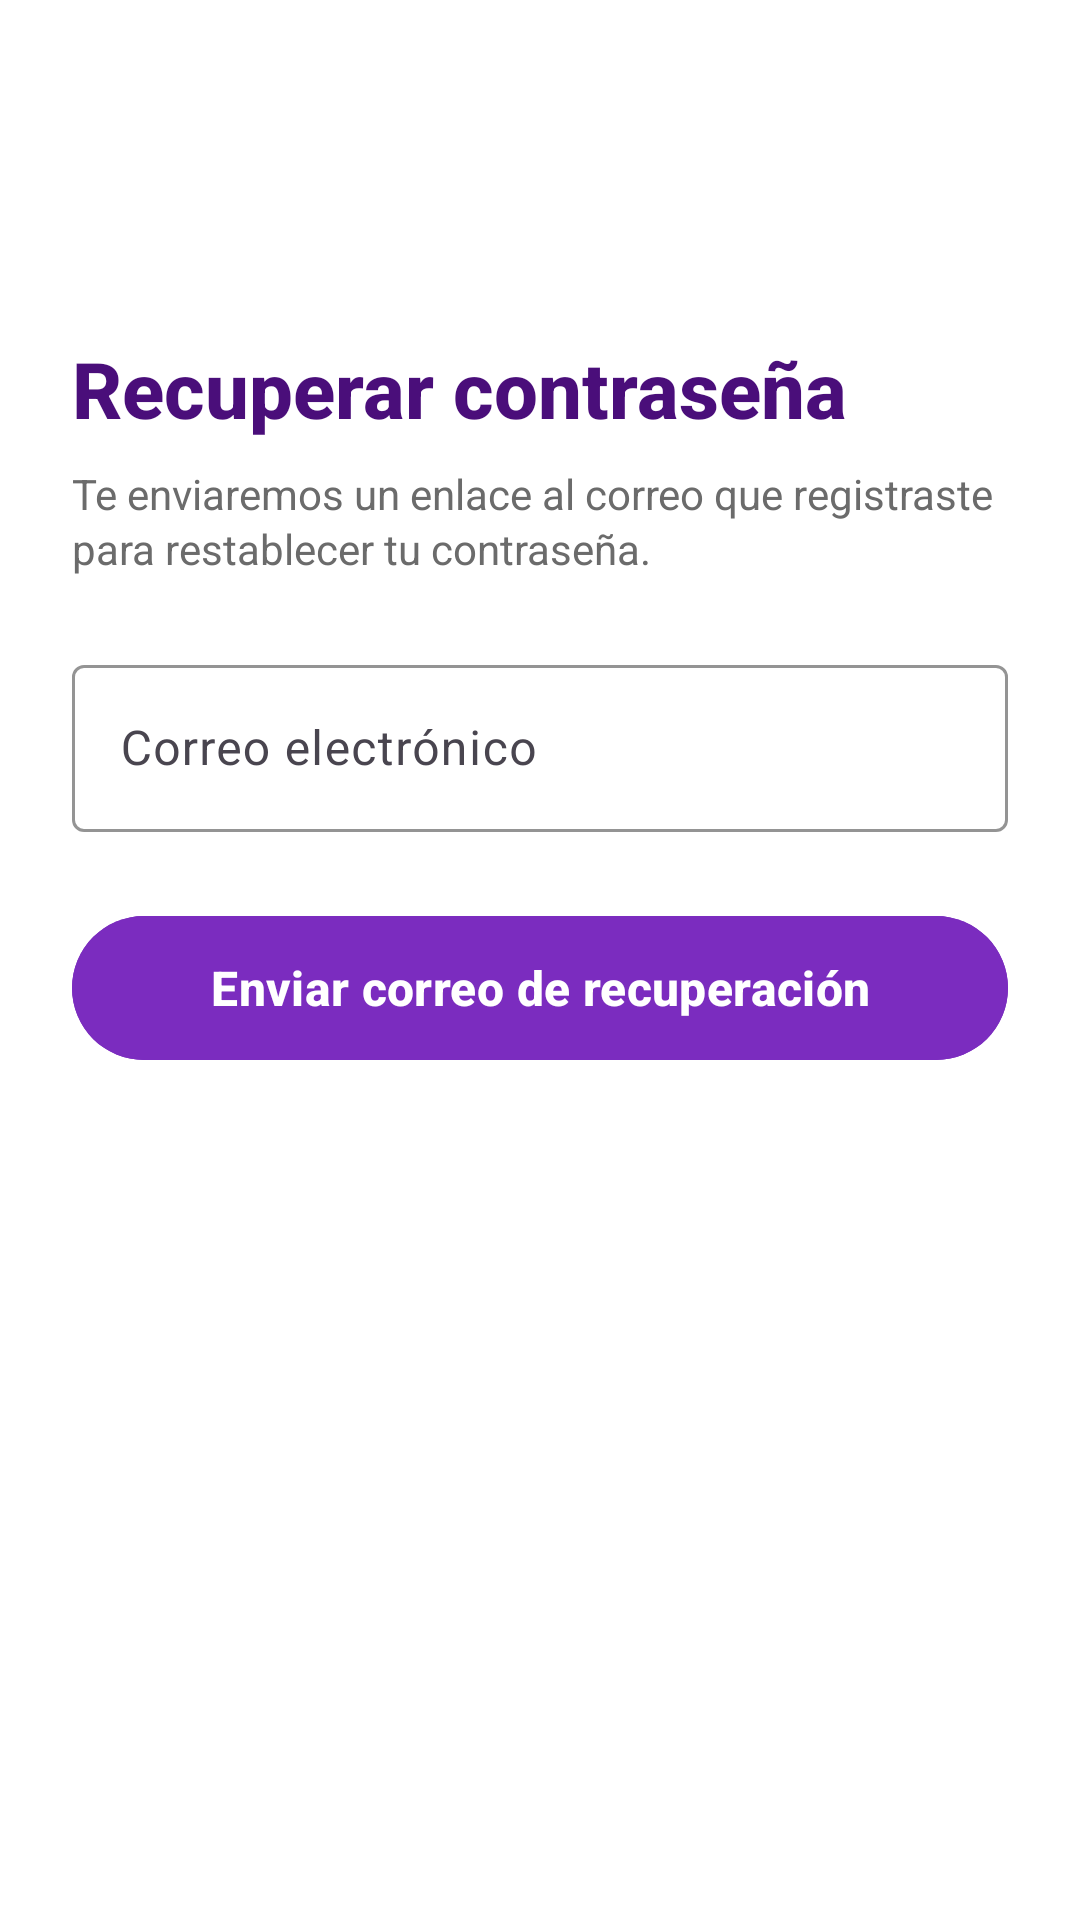

Reconstruct the res/layout file that produces this screen, plus the resources it refers to.
<!-- AndroidManifest.xml: activity theme Theme.Kompa -->
<!-- res/layout/activity_recuperar_contrasena.xml -->
<?xml version="1.0" encoding="utf-8"?>
<LinearLayout xmlns:android="http://schemas.android.com/apk/res/android"
    xmlns:app="http://schemas.android.com/apk/res-auto"
    xmlns:tools="http://schemas.android.com/tools"
    android:layout_width="match_parent"
    android:layout_height="match_parent"
    android:orientation="vertical"
    tools:context=".ui.auth.recuperar.RecuperarContrasenaActivity">

    <com.google.android.material.appbar.MaterialToolbar
        android:id="@+id/toolbar"
        android:layout_width="match_parent"
        android:layout_height="wrap_content"
        android:background="@color/white" />

    <androidx.core.widget.NestedScrollView
        android:layout_width="match_parent"
        android:layout_height="match_parent"
        android:fillViewport="true">

        <LinearLayout
            android:layout_width="match_parent"
            android:layout_height="wrap_content"
            android:orientation="vertical"
            android:paddingHorizontal="24dp"
            android:paddingTop="48dp"
            android:paddingBottom="40dp">

            <TextView
                android:id="@+id/tv_recuperar_titulo"
                android:layout_width="wrap_content"
                android:layout_height="wrap_content"
                android:text="@string/recuperar_titulo"
                android:textColor="@color/purple_dark"
                android:textSize="26sp"
                android:textStyle="bold"
                android:fontFamily="sans-serif-medium" />

            <TextView
                android:id="@+id/tv_recuperar_descripcion"
                android:layout_width="wrap_content"
                android:layout_height="wrap_content"
                android:layout_marginTop="8dp"
                android:text="@string/recuperar_descripcion"
                android:textColor="@color/gray_text"
                android:textSize="14sp"
                android:lineSpacingExtra="2dp" />

            <com.google.android.material.textfield.TextInputLayout
                android:id="@+id/til_recuperar_correo"
                style="@style/Widget.Material3.TextInputLayout.OutlinedBox"
                android:layout_width="match_parent"
                android:layout_height="wrap_content"
                android:layout_marginTop="24dp"
                android:hint="@string/main_hint_correo"
                app:boxStrokeColor="@color/purple_primary"
                app:hintTextColor="@color/purple_primary">

                <com.google.android.material.textfield.TextInputEditText
                    android:id="@+id/et_recuperar_correo"
                    android:layout_width="match_parent"
                    android:layout_height="wrap_content"
                    android:inputType="textEmailAddress" />
            </com.google.android.material.textfield.TextInputLayout>

            <com.google.android.material.button.MaterialButton
                android:id="@+id/btn_recuperar"
                android:layout_width="match_parent"
                android:layout_height="56dp"
                android:layout_marginTop="24dp"
                android:backgroundTint="@color/purple_primary"
                android:text="@string/recuperar_boton"
                android:textAllCaps="false"
                android:textColor="@color/white"
                android:textSize="16sp"
                android:textStyle="bold"
                app:cornerRadius="28dp" />

        </LinearLayout>
    </androidx.core.widget.NestedScrollView>
</LinearLayout>
<!-- resources referenced by this layout -->
<resources>
  <color name="gray_text">#6B6B6B</color>
  <color name="purple_dark">#4A0E7A</color>
  <color name="purple_primary">#7B2CBF</color>
  <color name="white">#FFFFFF</color>
  <string name="main_hint_correo">Correo electrónico</string>
  <string name="recuperar_boton">Enviar correo de recuperación</string>
  <string name="recuperar_descripcion">Te enviaremos un enlace al correo que registraste para restablecer tu contraseña.</string>
  <string name="recuperar_titulo">Recuperar contraseña</string>
  <style name="Theme.Kompa" parent="Theme.Material3.DayNight.NoActionBar">
          <item name="colorPrimary">@color/purple_primary</item>
          <item name="colorPrimaryVariant">@color/purple_dark</item>
          <item name="colorOnPrimary">@color/white</item>
          <item name="colorSecondary">@color/purple_medium</item>
          <item name="colorSecondaryVariant">@color/purple_light</item>
          <item name="colorOnSecondary">@color/text_dark</item>
          <item name="android:statusBarColor" tools:targetApi="l">@color/purple_dark</item>
          <item name="android:windowBackground">@color/white</item>
      </style>
  <color name="purple_medium">#9D4EDD</color>
  <color name="purple_light">#E0AAFF</color>
  <color name="text_dark">#2B2B2B</color>
</resources>
